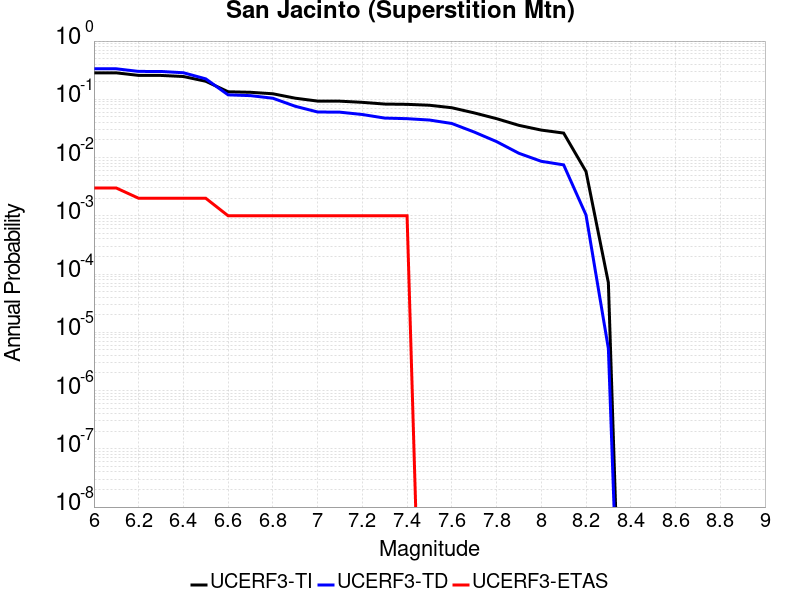

The file beside this chart, header and first rows:
Magnitude, UCERF3-TI Prob, UCERF3-TD Prob, UCERF3-ETAS Prob
6.0, 0.2846, 0.3341, 0.003
6.1, 0.2846, 0.3341, 0.003
6.2, 0.2574, 0.3011, 0.002
6.3, 0.257, 0.3006, 0.002
6.4, 0.2462, 0.2859, 0.002
6.5, 0.2041, 0.2244, 0.002
6.6, 0.1347, 0.1192, 0.001
6.7, 0.132, 0.1156, 0.001
6.8, 0.1245, 0.1044, 0.001
6.9, 0.1045, 0.07596, 0.001
7.0, 0.09322, 0.06059, 0.001
7.1, 0.09286, 0.06012, 0.001
7.2, 0.08872, 0.05484, 0.001
7.3, 0.08289, 0.04763, 0.001
7.4, 0.08195, 0.04651, 0.001
7.5, 0.07909, 0.04407, 0.0
7.6, 0.07165, 0.03846, 0.0
7.7, 0.05846, 0.02744, 0.0
7.8, 0.04657, 0.01881, 0.0
7.9, 0.03573, 0.01184, 0.0
8.0, 0.02963, 0.008622, 0.0
8.1, 0.02632, 0.00749, 0.0
8.2, 0.005763, 0.001033, 0.0
8.3, 7.087891E-5, 5.252511E-6, 0.0
